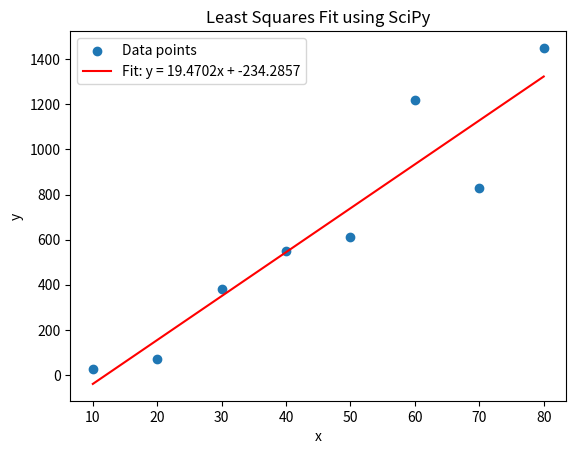

The matplotlib source for this figure:
import numpy as np
import matplotlib.pyplot as plt
from scipy.optimize import curve_fit


def linear_model(x, m, c):
    return m * x + c


# Sample data: x and y values
x = np.array([10, 20, 30, 40, 50, 60, 70, 80])
y = np.array([25, 70, 380, 550, 610, 1220, 830, 1450])

# Use curve_fit to perform the least squares fit
# p_opt contains the optimal values for the parameters (m, c)
# p_cov is the covariance of the parameters (optional)
p_opt, p_cov = curve_fit(linear_model, x, y)

# Extract the fitted slope and intercept
m_fit, c_fit = p_opt

# Calculate the fitted y-values
y_fit = linear_model(x, m_fit, c_fit)

# Compute the residual sum of squares (SS_res)
ss_res = np.sum((y - y_fit) ** 2)

# Compute the total sum of squares (SS_tot)
y_mean = np.mean(y)
ss_tot = np.sum((y - y_mean) ** 2)

# Compute R-squared
r_squared = 1 - (ss_res / ss_tot)

# Output the result
print(f"R-squared: {r_squared:.6f}")

# Plot the original data points
plt.scatter(x, y, label='Data points')

# Plot the least-squares fit line
plt.plot(x, y_fit, color='red', label=f'Fit: y = {m_fit:.4f}x + {c_fit:.4f}')

# Add labels and a legend
plt.xlabel('x')
plt.ylabel('y')
plt.title('Least Squares Fit using SciPy')
plt.legend()

# Show the plot
plt.savefig('least-square-linear2.png')
plt.show()
